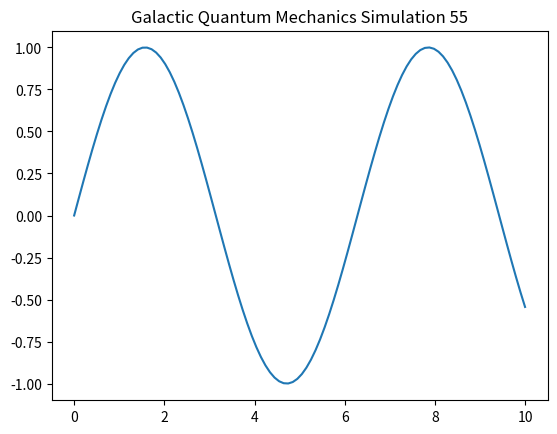

The script that saved this image:
import numpy as np
import matplotlib.pyplot as plt

def run_simulation():
    t = np.linspace(0, 10, 100)
    y = np.sin(t)
    plt.plot(t, y)
    plt.title("Galactic Quantum Mechanics Simulation 55")
    plt.show()

if __name__ == "__main__":
    run_simulation()
